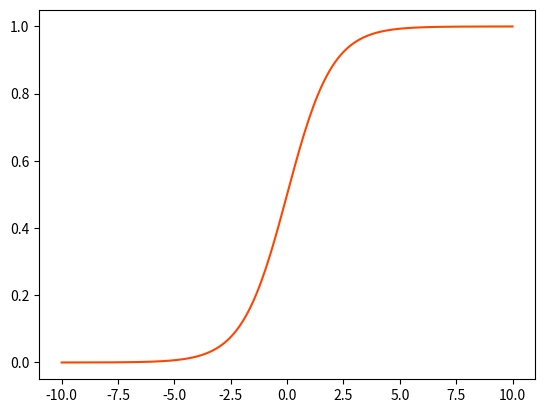

The matplotlib source for this figure:
'''
将预测值带入到sigmoid中
'''
# 将-10,10 拆成200个，作为预测值
import numpy as np
import matplotlib.pyplot as plt

ys = np.linspace(-10,10,200)
res = 1 / (1 + np.e**-ys)

plt.plot(ys,res,color='orangered')
plt.show()


